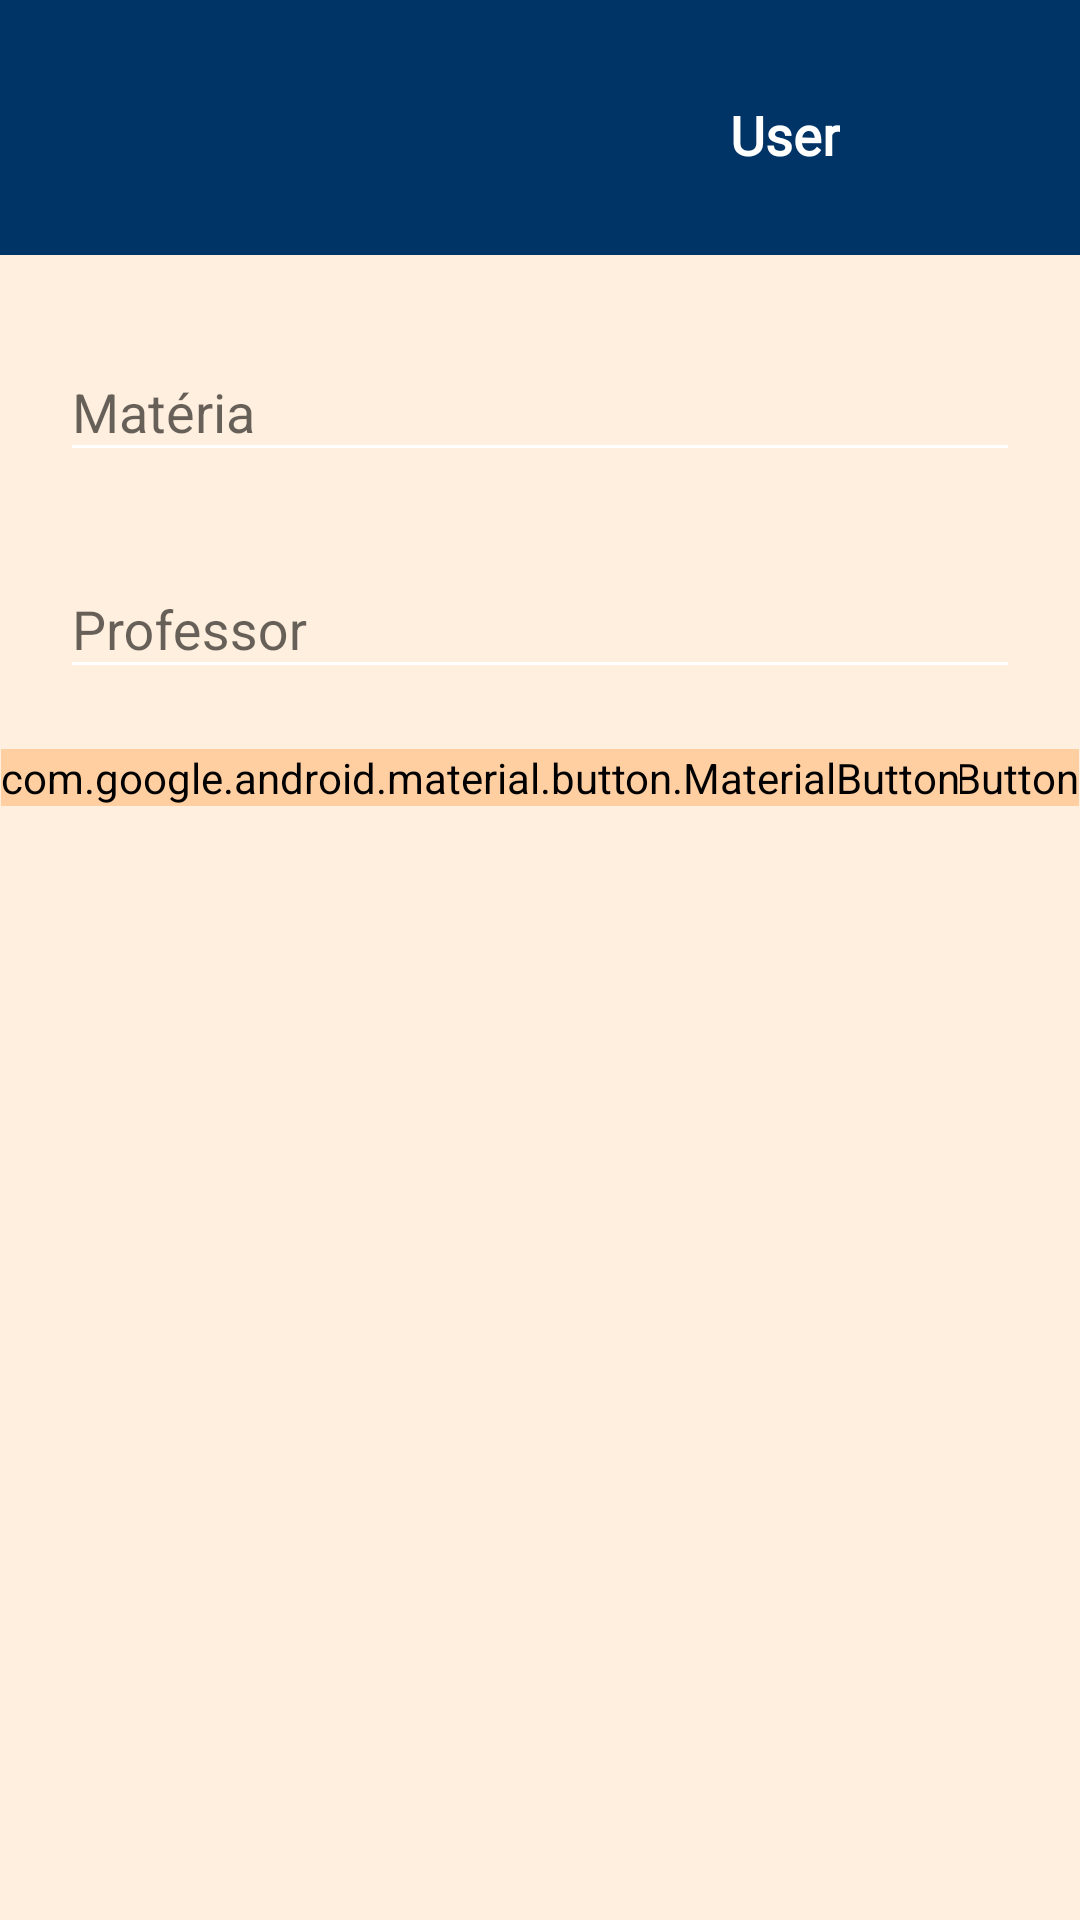

Here is an Android app screen rendered from its layout file. Give the layout XML and the strings, colors and styles it references.
<!-- AndroidManifest.xml: application theme Theme.StudyGuider -->
<!-- res/layout/activity_subjects_edit.xml -->
<?xml version="1.0" encoding="utf-8"?>
<RelativeLayout xmlns:android="http://schemas.android.com/apk/res/android"
    xmlns:app="http://schemas.android.com/apk/res-auto"
    xmlns:tools="http://schemas.android.com/tools"
    android:id="@+id/main"
    android:layout_width="match_parent"
    android:layout_height="match_parent"
    android:background="@color/orange_clearer"
    tools:context=".view.MateriasEditActivity">

    <include
        android:id="@+id/header"
        layout="@layout/activity_header"
        android:layout_width="match_parent"
        android:layout_height="wrap_content"
        app:layout_constraintEnd_toEndOf="parent"
        app:layout_constraintStart_toStartOf="parent"
        app:layout_constraintTop_toTopOf="parent" />

    <com.google.android.material.textfield.TextInputLayout
        android:id="@+id/nomeMateriaLayout"
        android:layout_width="match_parent"
        android:layout_height="wrap_content"
        android:layout_below="@id/header"
        android:layout_margin="20sp"
        android:layout_weight="1"
        android:background="@drawable/rnd_add_edit"
        android:hint="Matéria">

        <com.google.android.material.textfield.TextInputEditText
            android:id="@+id/nomeMateriaET"
            android:layout_width="match_parent"
            android:layout_height="wrap_content"
            android:backgroundTint="@color/white"
            android:inputType="textCapSentences" />

    </com.google.android.material.textfield.TextInputLayout>


    <com.google.android.material.textfield.TextInputLayout
        android:id="@+id/professorLayout"
        android:layout_width="match_parent"
        android:layout_height="wrap_content"
        android:layout_below="@id/nomeMateriaLayout"
        android:layout_marginStart="20sp"
        android:layout_marginEnd="20sp"
        android:layout_marginBottom="20sp"
        android:background="@drawable/rnd_add_edit"
        android:hint="Professor">

        <com.google.android.material.textfield.TextInputEditText
            android:id="@+id/professorET"
            android:layout_width="match_parent"
            android:layout_height="wrap_content"
            android:backgroundTint="@color/white"
            android:inputType="textCapSentences" />

    </com.google.android.material.textfield.TextInputLayout>

    <com.google.android.material.button.MaterialButton
        android:id="@+id/delete"
        android:layout_width="wrap_content"
        android:layout_height="wrap_content"
        android:layout_below="@id/professorLayout"
        android:layout_alignStart="@id/professorLayout"
        android:layout_marginStart="20sp"
        android:backgroundTint="@color/orange_1"
        android:text="Deletar"
        app:backgroundTint="@android:color/holo_red_light" />

    <com.google.android.material.button.MaterialButton
        android:id="@+id/save"
        android:layout_width="wrap_content"
        android:layout_height="wrap_content"
        android:layout_below="@id/professorLayout"
        android:layout_alignEnd="@id/professorLayout"
        android:layout_marginEnd="20sp"
        android:backgroundTint="@color/orange_1"
        android:text="Salvar" />
</RelativeLayout>
<!-- res/layout/activity_header.xml (included above) -->
<LinearLayout xmlns:android="http://schemas.android.com/apk/res/android"
    xmlns:app="http://schemas.android.com/apk/res-auto"
    xmlns:tools="http://schemas.android.com/tools"
    android:id="@+id/main"
    android:layout_width="match_parent"
    android:layout_height="match_parent"
    android:background="@color/light_orange"
    android:orientation="vertical"
    tools:context=".view.HomeActivity">

    <FrameLayout
        android:id="@+id/header"
        android:layout_width="match_parent"
        android:layout_height="85dp"
        android:background="@color/blue_dark"
        android:paddingTop="5dp"
        tools:ignore="MissingConstraints">

        <ImageView
            android:id="@+id/imglogo"
            android:layout_width="70dp"
            android:layout_height="70dp"
            android:layout_gravity="start|center_vertical"
            android:layout_marginStart="5dp"
            app:srcCompat="@drawable/img_logo" />

        <TextView
            android:id="@+id/txtUsuario"
            android:layout_width="wrap_content"
            android:layout_height="wrap_content"
            android:layout_gravity="end|center_vertical"
            android:layout_marginEnd="80dp"
            android:text="@string/name_user_navbar"
            android:textColor="@color/white"
            android:fontFamily="@font/outfit"
            android:textStyle="bold"
            android:textSize="18dp" />

        <ImageView
            android:id="@+id/imgPerfil"
            android:layout_width="72dp"
            android:layout_height="72dp"
            android:layout_gravity="end|center_vertical"
            android:layout_marginEnd="5dp"
            app:srcCompat="@drawable/img_perfil" />
    </FrameLayout>

</LinearLayout>
<!-- resources referenced by this layout -->
<resources>
  <color name="blue_dark">#003366</color>
  <color name="light_orange">#FFEFDE</color>
  <color name="orange_1">#FFCFA2</color>
  <color name="orange_clearer">#FFEFDE</color>
  <color name="white">#FFFFFFFF</color>
  <!-- drawable img_logo: png bitmap (drawable, 242360 bytes) -->
  <!-- drawable img_perfil: png bitmap (drawable, 54248 bytes) -->
  <string name="name_user_navbar">User</string>
  <style name="Theme.StudyGuider" parent="Base.Theme.StudyGuider" />
  <style name="Base.Theme.StudyGuider" parent="Theme.AppCompat.DayNight.NoActionBar">
          
          
      </style>
</resources>
